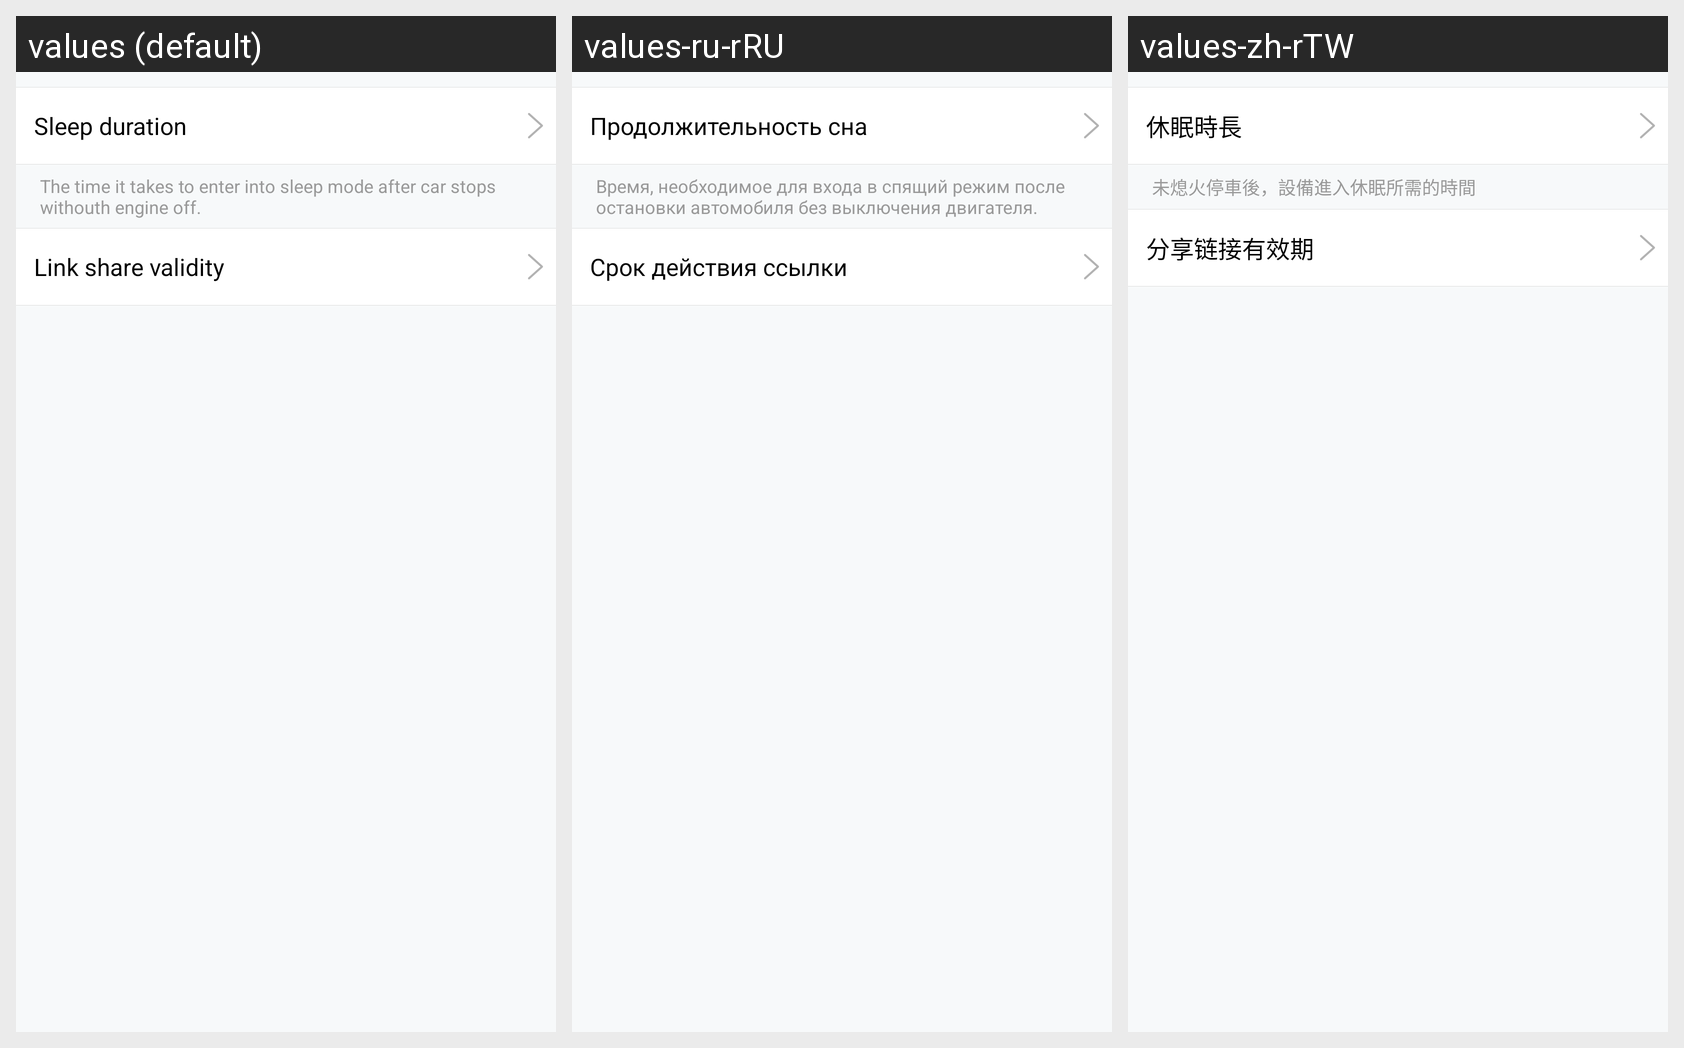

This grid shows one Android layout under several languages. Give, for every string resource on the screen, its name, the default text and each shown locale's text.
Android screen res/layout/activity_sleep_layout.xml rendered under 3 locales, left to right: values (default), values-ru-rRU, values-zh-rTW. Device: Nexus 5 (rendered at 1080×1920; each locale shown at half size, 540×960, under a caption strip naming it); theme AppTheme.
Other locales in the repository, not shown: values-de-rDE, values-en, values-fr-rFR, values-it-rIT, values-zh-rCN, values-zh-rHK.
Strings drawn on this screen, with the default value and each locale's value (text and hints the layout hard-codes, and strings that could not be matched under every locale, appear in the picture but are not listed):

str_sleep_time
  values: Sleep duration
  values-ru-rRU: Продолжительность сна
  values-zh-rTW: 休眠時長

hint_setting_sleep
  values: The time it takes to enter into sleep mode after car stops withouth engine off.
  values-ru-rRU: Время, необходимое для входа в спящий режим после остановки автомобиля без выключения двигателя.
  values-zh-rTW: 未熄火停車後，設備進入休眠所需的時間

str_share_validity
  values: Link share validity
  values-ru-rRU: Срок действия ссылки
  values-zh-rTW: 分享链接有效期
